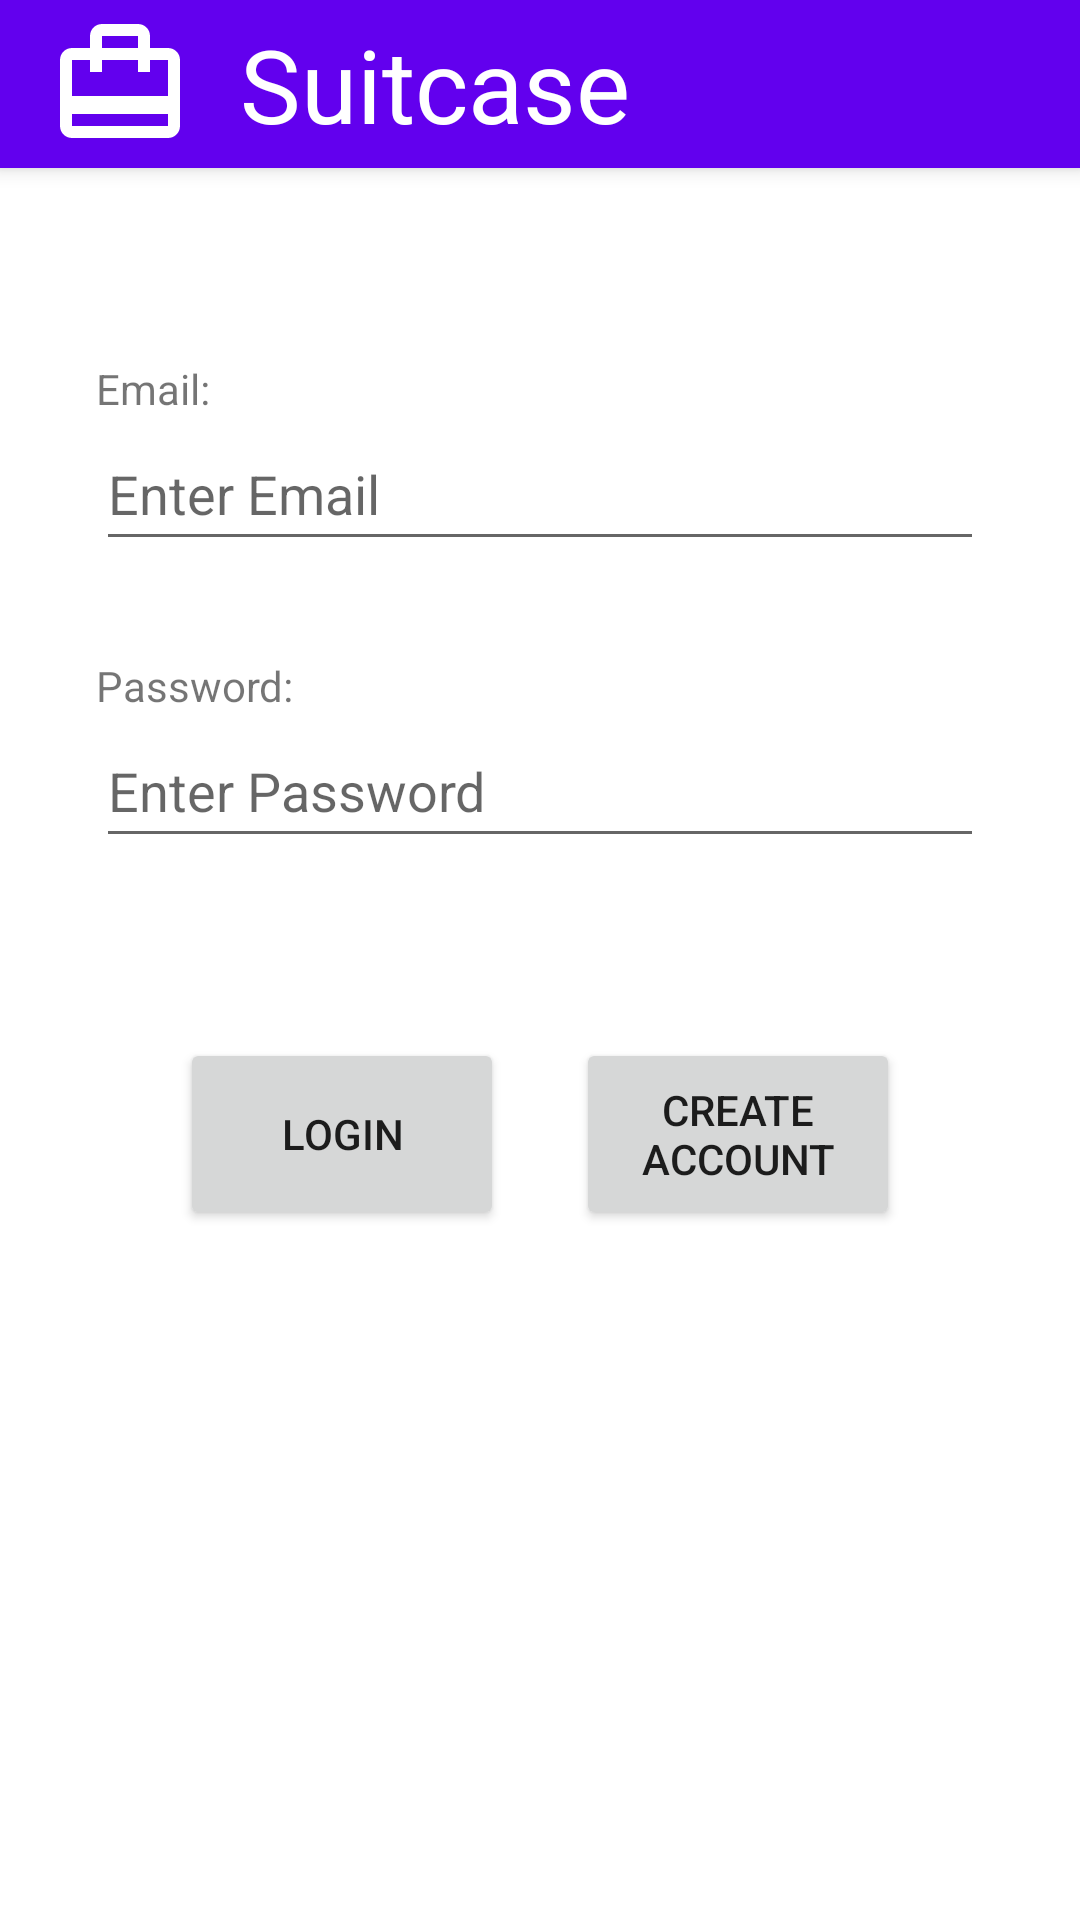

Layout XML and referenced resources for this Android screen:
<!-- AndroidManifest.xml: application theme Theme.DanielSouthern_CET343Assignment -->
<!-- res/layout/activity_login.xml -->
<?xml version="1.0" encoding="utf-8"?>
<androidx.constraintlayout.widget.ConstraintLayout xmlns:android="http://schemas.android.com/apk/res/android"
    xmlns:app="http://schemas.android.com/apk/res-auto"
    xmlns:tools="http://schemas.android.com/tools"
    android:layout_width="match_parent"
    android:layout_height="match_parent"
    tools:context=".LoginActivity">

    <include
        android:id="@+id/toolbar"
        layout="@layout/toolbar_not_logged_in"
        />

    <EditText
        android:id="@+id/editText_Password"
        android:layout_width="0dp"
        android:layout_height="48dp"
        android:layout_marginStart="32dp"
        android:layout_marginEnd="32dp"
        android:ems="10"
        android:hint="Enter Password"
        android:inputType="textPassword"
        app:layout_constraintEnd_toEndOf="parent"
        app:layout_constraintStart_toStartOf="parent"
        app:layout_constraintTop_toBottomOf="@+id/textView_Password" />

    <TextView
        android:id="@+id/textView_Password"
        android:layout_width="wrap_content"
        android:layout_height="wrap_content"
        android:layout_marginStart="32dp"
        android:layout_marginTop="32dp"
        android:text="Password:"
        app:layout_constraintStart_toStartOf="parent"
        app:layout_constraintTop_toBottomOf="@+id/editText_UserEmail" />

    <TextView
        android:id="@+id/textView_UserEmail"
        android:layout_width="wrap_content"
        android:layout_height="wrap_content"
        android:layout_marginStart="32dp"
        android:layout_marginTop="120dp"
        android:text="Email:"
        app:layout_constraintStart_toStartOf="parent"
        app:layout_constraintTop_toTopOf="parent" />

    <EditText
        android:id="@+id/editText_UserEmail"
        android:layout_width="0dp"
        android:layout_height="48dp"
        android:layout_marginStart="32dp"
        android:layout_marginEnd="32dp"
        android:ems="10"
        android:hint="Enter Email"
        android:inputType="textEmailAddress"
        app:layout_constraintEnd_toEndOf="parent"
        app:layout_constraintStart_toStartOf="parent"
        app:layout_constraintTop_toBottomOf="@+id/textView_UserEmail" />

    <Button
        android:id="@+id/button_Login"
        android:layout_width="108dp"
        android:layout_height="64dp"
        android:layout_marginStart="60dp"
        android:layout_marginTop="60dp"
        android:text="Login"
        app:layout_constraintStart_toStartOf="parent"
        app:layout_constraintTop_toBottomOf="@+id/editText_Password" />

    <Button
        android:id="@+id/button_CreateAccount"
        android:layout_width="108dp"
        android:layout_height="64dp"
        android:layout_marginTop="60dp"
        android:layout_marginEnd="60dp"
        android:text="Create Account"
        app:layout_constraintEnd_toEndOf="parent"
        app:layout_constraintTop_toBottomOf="@+id/editText_Password" />

</androidx.constraintlayout.widget.ConstraintLayout>
<!-- res/layout/toolbar_not_logged_in.xml (included above) -->
<?xml version="1.0" encoding="utf-8"?>
<androidx.appcompat.widget.Toolbar xmlns:android="http://schemas.android.com/apk/res/android"
    android:layout_width="match_parent"
    android:layout_height="wrap_content"
    xmlns:app="http://schemas.android.com/apk/res-auto"
    android:elevation="4dp"
    app:popupTheme="@style/Theme.DanielSouthern_CET343Assignment"
    android:background="?attr/colorPrimary">

    <RelativeLayout
        android:layout_width="wrap_content"
        android:layout_height="wrap_content">

        <TextView
            android:id="@+id/textView"
            android:layout_width="wrap_content"
            android:layout_height="wrap_content"
            android:layout_centerVertical="true"
            android:layout_marginStart="16dp"
            android:layout_toEndOf="@id/imageView_suitcaseIcon"
            android:text="Suitcase"
            android:textAppearance="@style/TextAppearance.AppCompat.Large"
            android:textSize="34sp"
            android:textColor="?attr/colorOnPrimary"/>

        <ImageView
            android:id="@+id/imageView_suitcaseIcon"
            android:layout_width="48dp"
            android:layout_height="48dp"
            android:layout_centerVertical="true"
            android:src="@drawable/suitcase_logo_icon"
            app:tint="?attr/colorOnPrimary" />

        <ImageView
            android:id="@+id/imageView_homepageIcon"
            android:layout_width="48dp"
            android:layout_height="48dp"
            android:layout_marginEnd="16dp"
            android:layout_centerVertical="true"
            android:layout_alignParentEnd="true"
            android:src="@drawable/homepage_icon"
            app:tint="?attr/colorOnPrimary" />

    </RelativeLayout>

</androidx.appcompat.widget.Toolbar>
<!-- resources referenced by this layout -->
<resources>
  <!-- drawable suitcase_logo_icon (drawable) -->
  <vector android:height="24dp"
      android:viewportHeight="24" android:viewportWidth="24"
      android:width="24dp" xmlns:android="http://schemas.android.com/apk/res/android">
      <path android:fillColor="@android:color/white" android:pathData="M20,6h-3L17,4c0,-1.11 -0.89,-2 -2,-2L9,2c-1.11,0 -2,0.89 -2,2v2L4,6c-1.11,0 -2,0.89 -2,2v11c0,1.11 0.89,2 2,2h16c1.11,0 2,-0.89 2,-2L22,8c0,-1.11 -0.89,-2 -2,-2zM9,4h6v2L9,6L9,4zM20,19L4,19v-2h16v2zM20,14L4,14L4,8h3v2h2L9,8h6v2h2L17,8h3v6z"/>
  </vector>
  <style name="Theme.DanielSouthern_CET343Assignment" parent="Base.Theme.DanielSouthern_CET343Assignment" />
  <style name="Base.Theme.DanielSouthern_CET343Assignment" parent="Theme.Material3.DayNight.NoActionBar">
          
          
      </style>
</resources>
